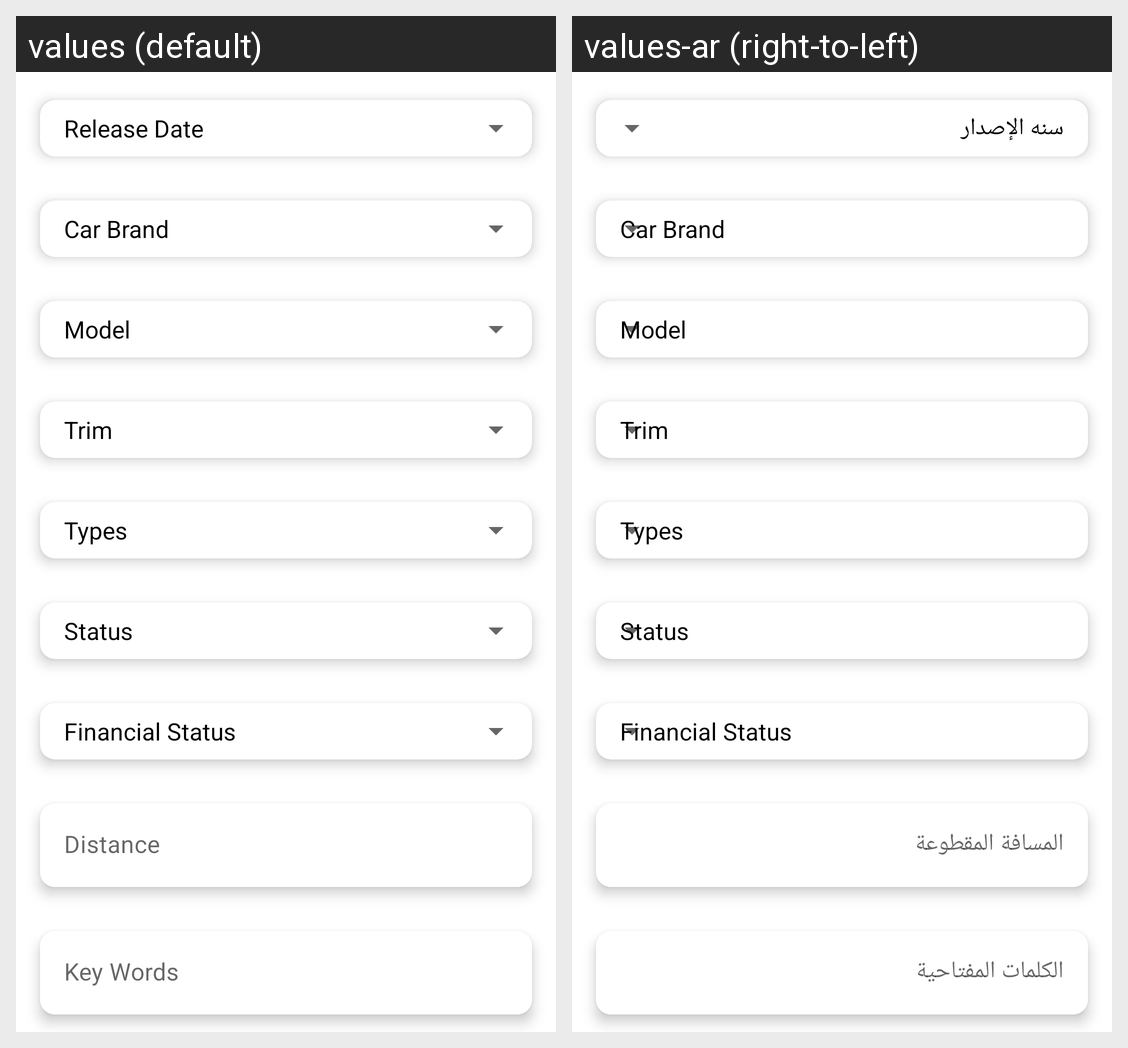

This grid shows one Android layout under two languages. Give, for every string resource on the screen, its name, the default text and each shown locale's text.
Android screen res/layout/fragment_add.xml rendered under 2 locales, left to right: values (default), values-ar (right-to-left). Device: Nexus 5 (rendered at 1080×1920; each locale shown at half size, 540×960, under a caption strip naming it); theme Theme.GazaCars.
Strings drawn on this screen, with the default value and each locale's value (text and hints the layout hard-codes, and strings that could not be matched under every locale, appear in the picture but are not listed):

distance
  values: Distance
  values-ar: المسافة المقطوعة

key_words
  values: Key Words
  values-ar: الكلمات المفتاحية
